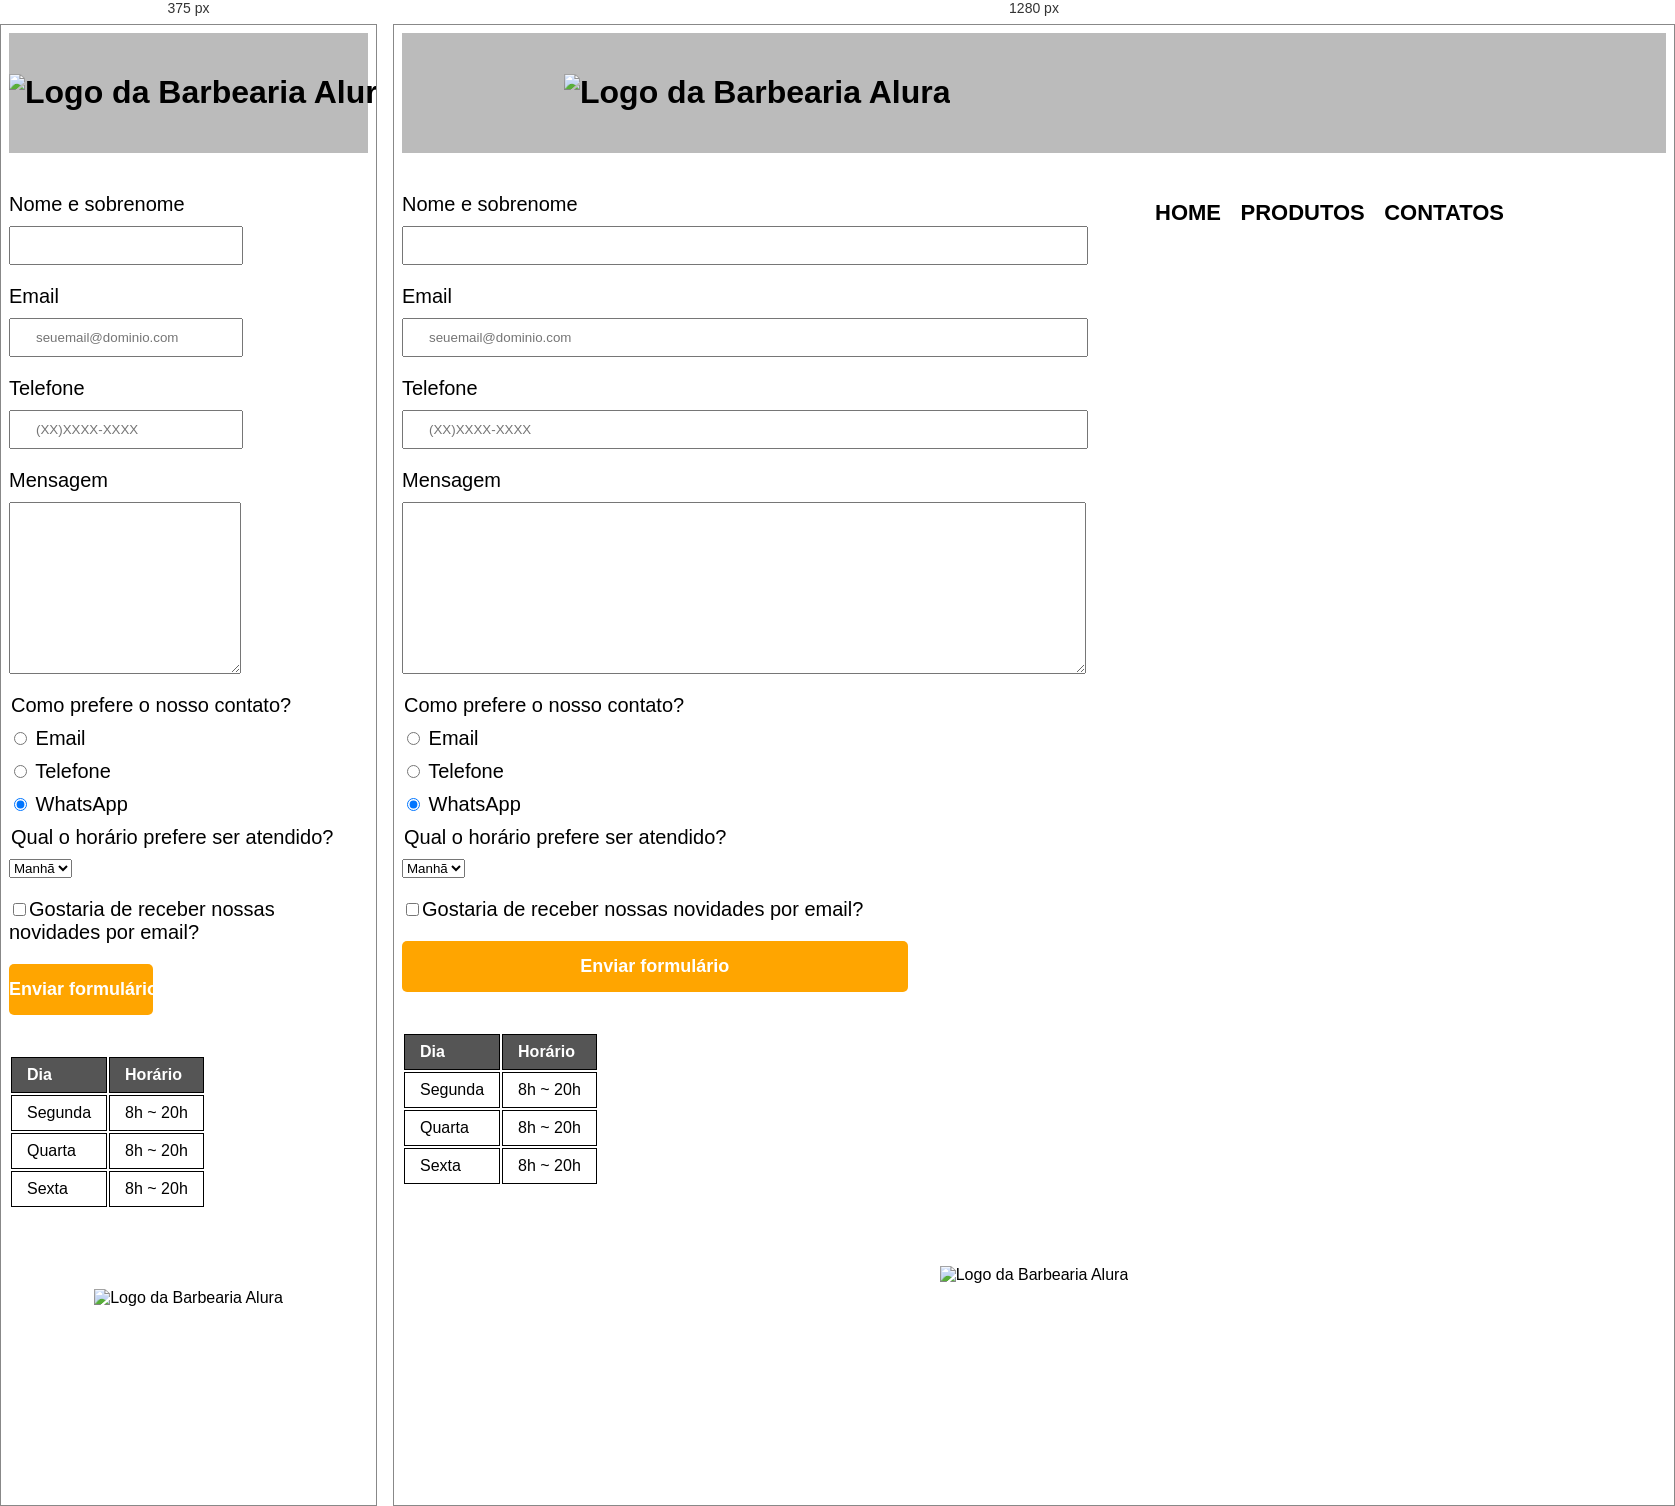
Rendered at 375 px and 1280 px, left to right.

<!-- file: contatos.html -->
<!DOCTYPE html>
<html>
		<head>
			<div>

			<meta charset="UTF-8">
			<title>Contato - Barbearia Alura</title>

			<link rel="stylesheet" href="reset.css">
			<link rel="stylesheet" href="style.css">
		
		</head>
		<bory>
			<header>
				<div class="caixa">
					<h1><img src="logo.png" alt="Logo da Barbearia Alura"></h1>
				
					<nav>
						<ul> 
							<li><a href="index.html">Home</a></li>
							<li><a href="produtos.html">Produtos</a></li>
							<li><a href="contato.html">Contatos</a></li>
						</ul>
					</nav>
				</div>
			</header>

			<main>
				<form>
					<label for="nomesobrenome">Nome e sobrenome</label>
					<input type="text" id="nomesobrenome" class="input-padrao" required>

					<label for="email">Email</label>
					<input type="email" id="email" class="input-padrao" required placeholder="[email-redacted]">

					<label for="telefone">Telefone</label>
					<input type="tel" id="telefone" class="input-padrao" required placeholder="(XX)XXXX-XXXX">

					<label for="mensagem">Mensagem</label>
					<textarea cols="70" rows="10" id="mensagem" class="input-padrao" required></textarea>
					
					<fildset>
						<legend class="teste" id="teste"> Como prefere o nosso contato? </legend>
						<label for="radio-email"><input type="radio" name="contato" value="email" id="radio-email" > Email</label>
						
						<label for="radio-telefone"><input type="radio" name="contato" value="telefone" id="radio-telefone"> Telefone</label>
						
						<label for="radio-whatsapp"><input type="radio" name="contato" value="whatsapp" id="radio-whatsapp" checked> WhatsApp</label>
						
						
					</fildset>
					
					<fildset>
					<legend>Qual o horário prefere ser atendido?</legend>
						<select>
							<option>Manhã</option>
							<option>Tarde</option>
							<option>Noite</option>
						</select>
					</fildset>

					<label class="checkbox"><input type="checkbox">Gostaria de receber nossas novidades por email?
					</label>

					<input type="submit" value="Enviar formulário" class="enviar">

				</form>
				<table>
					<thead>
						<tr>
							<td>Dia</td>
							<td>Horário</td>
					</tr>
				</thead>
				<tbory>
					<tr>
						<td>Segunda</td>
						<td>8h ~ 20h</td>	
					</tr>
					<tr>
						<td>Quarta</td>	
						<td>8h ~ 20h</td>
					</tr>
					<tr>
						<td>Sexta</td>
						<td>8h ~ 20h</td>
					</tr>
					
				</tbory>
				</table>
			</form>
			</main>

			<footer>
				<img src="logo-branco.png" alt="Logo da Barbearia Alura">
				<p class="copyright">&copy;Copyright Barbearia Alura - 2019</p>
			</footer>

			</html>

/* @media block from style.css */
@media screen (max-width: 480px) {
	.caixa, .principal, .conteudo-beneficios, .mapa-conteudo, .video {
		width: auto;
	}

	h1 {
		text-align: center;
	}
	nav {
		position: static;
	}

	.lista-beneficios, .imagem-beneficios {
		width: 100%;
	}
}